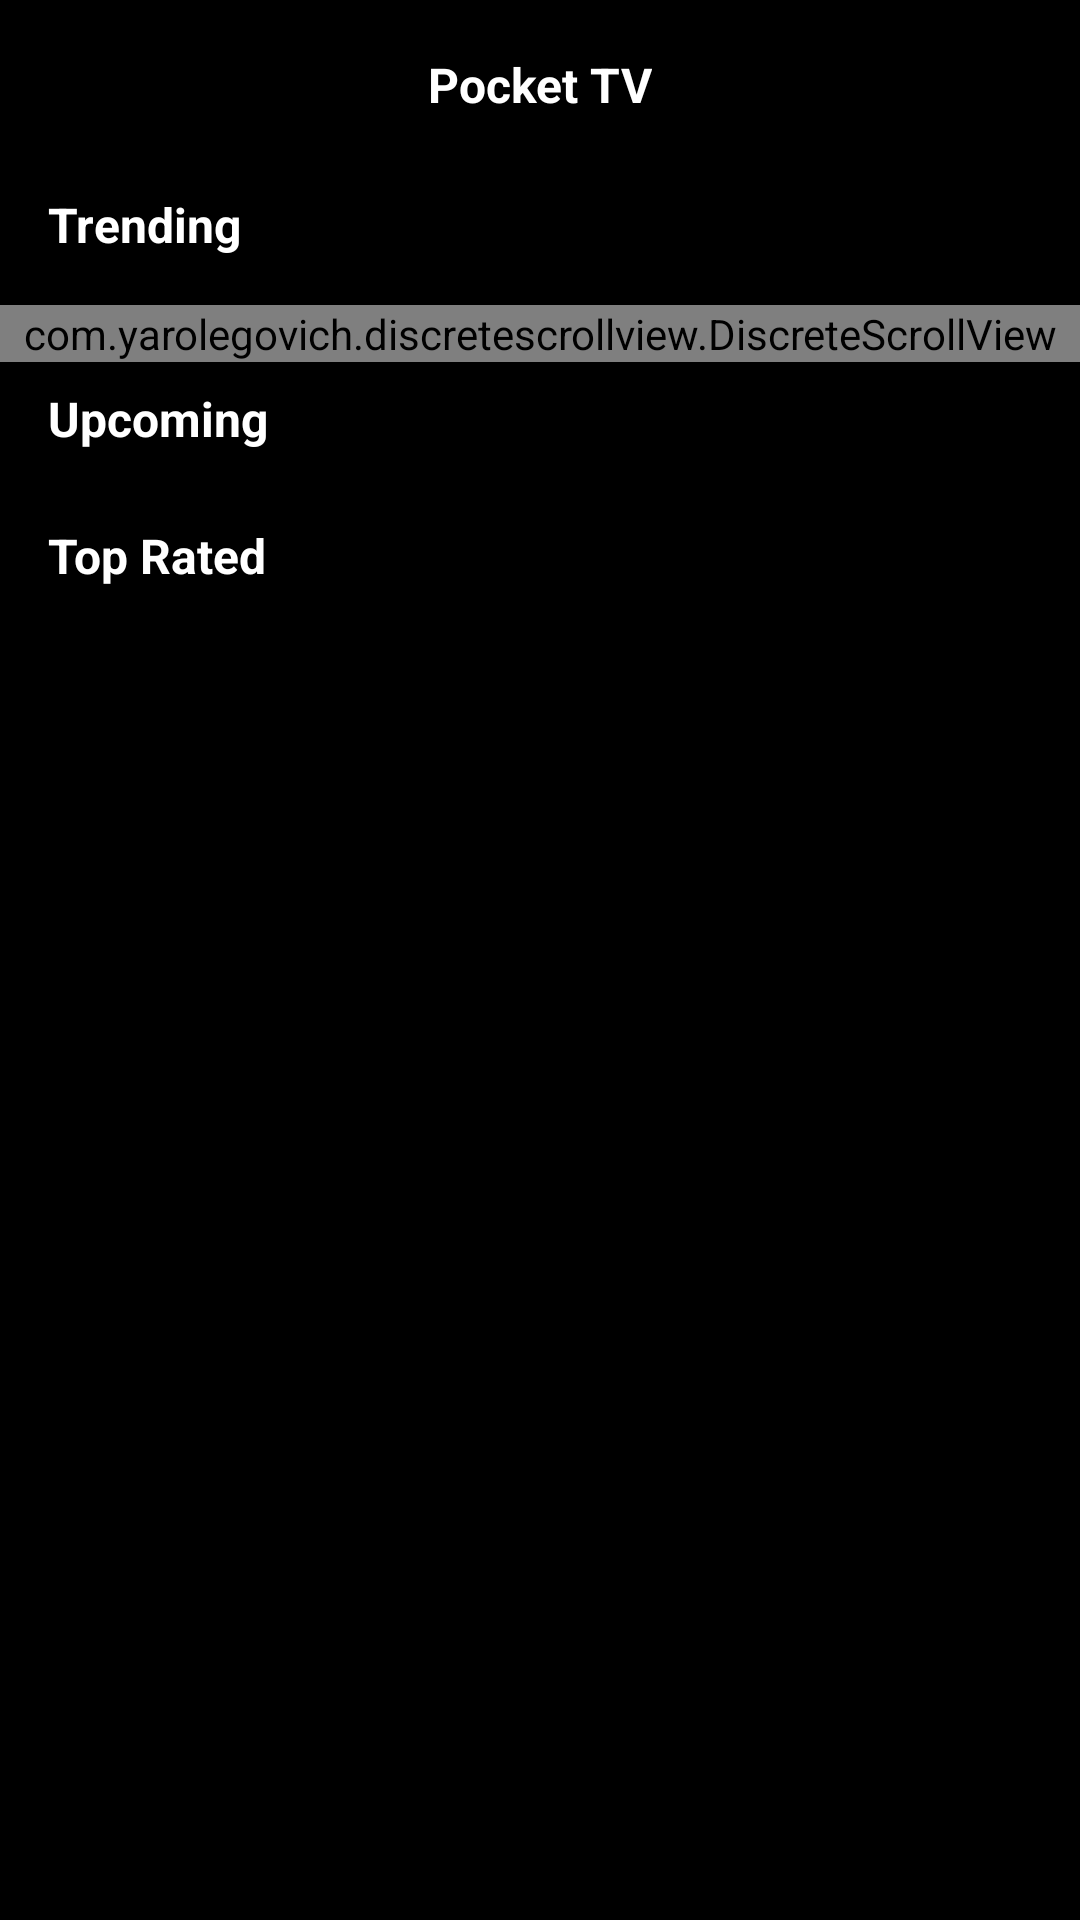

Here is an Android app screen rendered from its layout file. Give the layout XML and the strings, colors and styles it references.
<!-- AndroidManifest.xml: application theme Theme.MovieAppWithKotlin -->
<!-- res/layout/fragment_home.xml -->
<?xml version="1.0" encoding="utf-8"?>
<layout xmlns:android="http://schemas.android.com/apk/res/android"
    xmlns:app="http://schemas.android.com/apk/res-auto"
    xmlns:tools="http://schemas.android.com/tools">


    <androidx.constraintlayout.widget.ConstraintLayout
        android:layout_width="match_parent"
        android:layout_height="match_parent"
        android:background="@color/black"
        tools:context=".view.fragment.HomeFragment">

        <androidx.constraintlayout.widget.ConstraintLayout
            android:id="@+id/linearLayout_toolbar_fragmentHome"
            android:layout_width="match_parent"
            android:layout_height="?attr/actionBarSize"
            android:background="@color/black"
            android:orientation="horizontal"
            app:layout_constraintTop_toTopOf="parent">

            <TextView
                android:layout_width="wrap_content"
                android:layout_height="wrap_content"
                android:layout_gravity="center_vertical"
                android:text="Pocket TV"
                android:textColor="@color/white"
                android:textSize="16sp"
                android:textStyle="bold"
                app:layout_constraintBottom_toBottomOf="parent"
                app:layout_constraintLeft_toLeftOf="parent"
                app:layout_constraintRight_toRightOf="parent"
                app:layout_constraintTop_toTopOf="parent" />


        </androidx.constraintlayout.widget.ConstraintLayout>

        <androidx.core.widget.NestedScrollView
            android:layout_width="match_parent"
            android:layout_height="0dp"
            app:layout_constraintBottom_toBottomOf="parent"
            app:layout_constraintTop_toBottomOf="@id/linearLayout_toolbar_fragmentHome">

            <LinearLayout
                android:layout_width="match_parent"
                android:layout_height="match_parent"
                android:orientation="vertical">

                <TextView
                    android:layout_width="wrap_content"
                    android:layout_height="wrap_content"
                    android:layout_marginLeft="16dp"
                    android:layout_marginTop="8dp"
                    android:text="Trending"
                    android:textColor="@color/white"
                    android:textSize="16sp"
                    android:textStyle="bold" />

                <com.yarolegovich.discretescrollview.DiscreteScrollView
                    android:id="@+id/discreteScrollView_fragmentHome"
                    android:layout_width="match_parent"
                    android:layout_height="wrap_content"
                    android:layout_marginTop="16dp"
                    android:orientation="horizontal" />

                <TextView
                    android:layout_width="wrap_content"
                    android:layout_height="wrap_content"
                    android:layout_marginLeft="16dp"
                    android:layout_marginTop="8dp"
                    android:text="Upcoming"
                    android:textColor="@color/white"
                    android:textSize="16sp"
                    android:textStyle="bold" />

                <androidx.recyclerview.widget.RecyclerView
                    android:id="@+id/recyclerviewUpcoming_fragmentHome"
                    android:layout_width="match_parent"
                    android:layout_height="wrap_content"
                    android:layout_marginTop="16dp" />

                <TextView
                    android:layout_width="wrap_content"
                    android:layout_height="wrap_content"
                    android:layout_marginLeft="16dp"
                    android:layout_marginTop="8dp"
                    android:text="Top Rated"
                    android:textColor="@color/white"
                    android:textSize="16sp"
                    android:textStyle="bold" />

                <androidx.recyclerview.widget.RecyclerView
                    android:id="@+id/recyclerviewTopRated_fragmentHome"
                    android:layout_width="match_parent"
                    android:layout_height="wrap_content"
                    android:layout_marginTop="16dp"
                    android:layout_marginBottom="16dp" />

            </LinearLayout>

        </androidx.core.widget.NestedScrollView>

    </androidx.constraintlayout.widget.ConstraintLayout>

</layout>
<!-- resources referenced by this layout -->
<resources>
  <style name="Theme.MovieAppWithKotlin" parent="Theme.MaterialComponents.DayNight.NoActionBar">
          
          <item name="colorPrimary">@color/purple_500</item>
          <item name="colorPrimaryVariant">@color/black</item>
          <item name="colorOnPrimary">@color/white</item>
          
          <item name="colorSecondary">@color/teal_200</item>
          <item name="colorSecondaryVariant">@color/teal_700</item>
          <item name="colorOnSecondary">@color/black</item>
          
          <item name="android:statusBarColor" tools:targetApi="l">?attr/colorPrimaryVariant</item>
          
      </style>
  <!-- not gathered from this repository: default colours our renderer supplied (Android Studio template values) -->
  <color name="purple_500">#FF6200EE</color>
  <color name="teal_200">#FF03DAC5</color>
  <color name="teal_700">#FF018786</color>
  <color name="black">#FF000000</color>
  <color name="white">#FFFFFFFF</color>
</resources>
